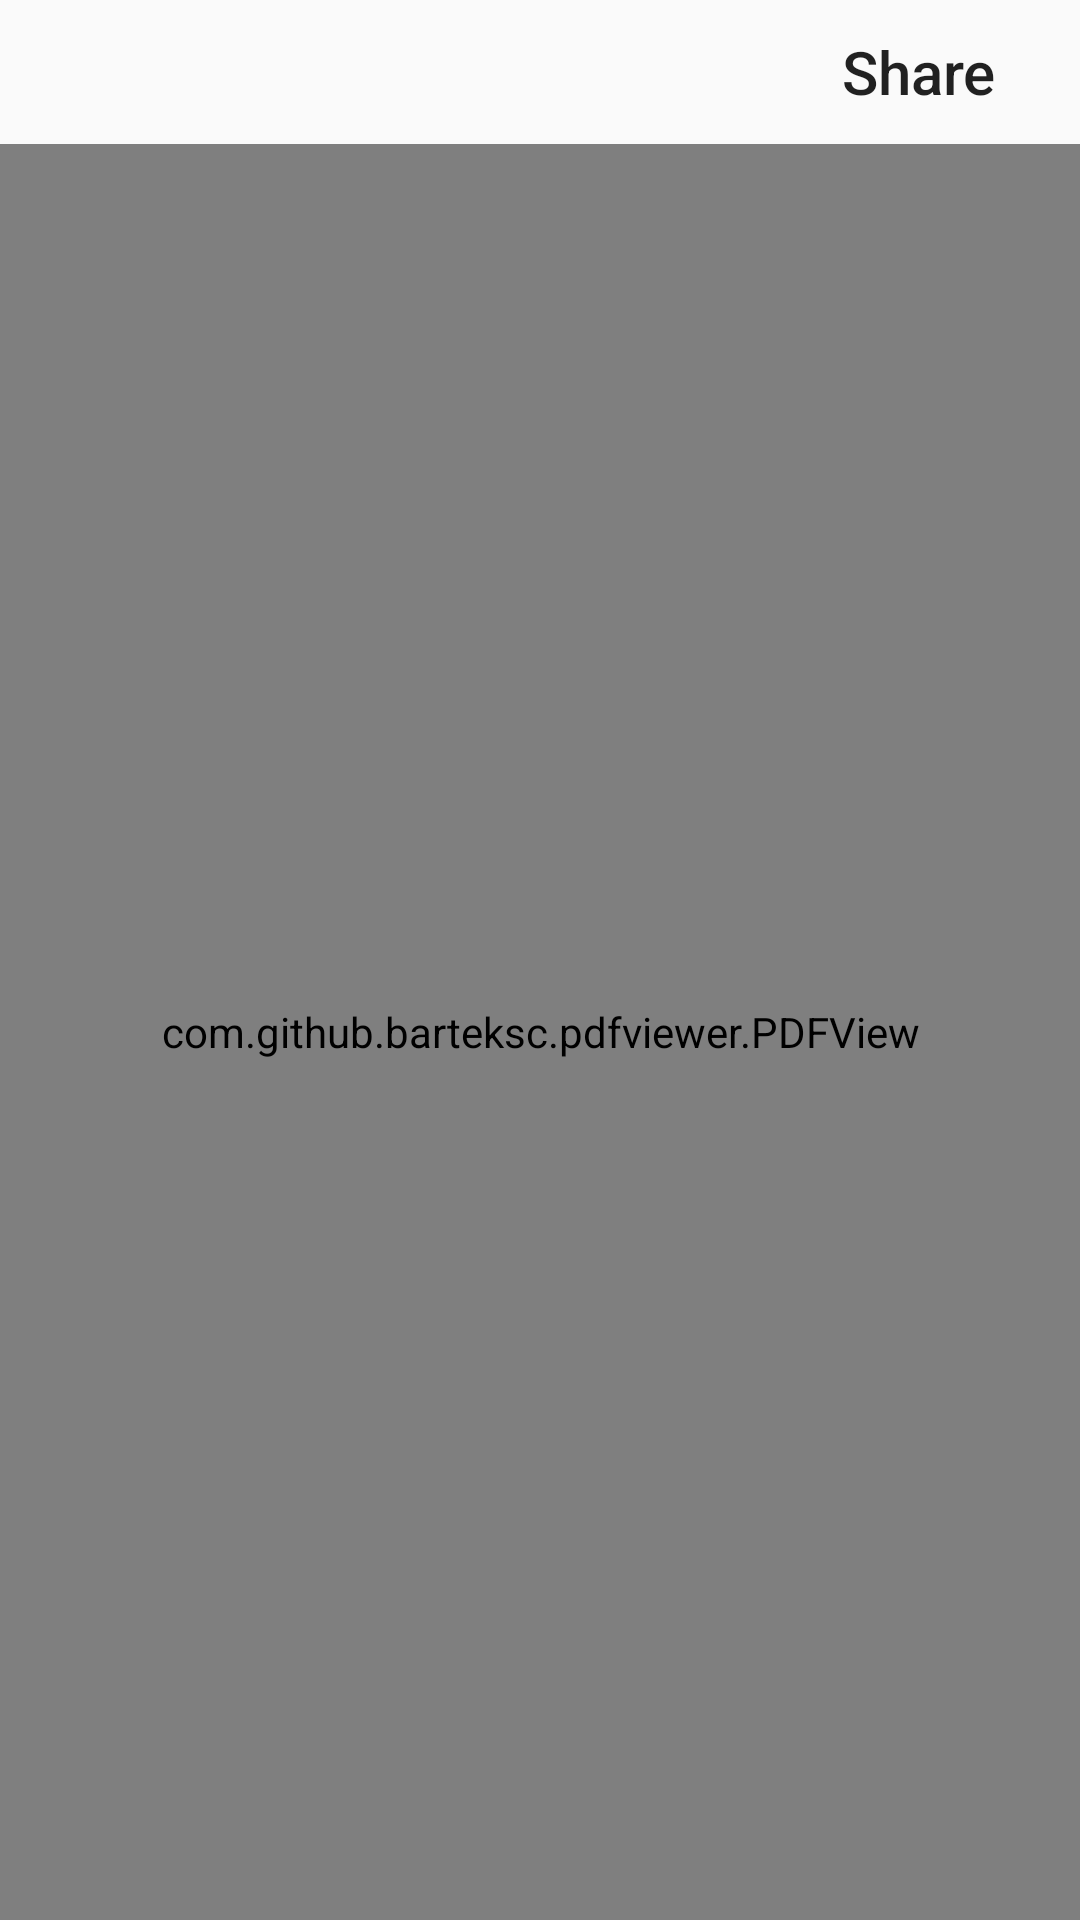

Android layout source for this screen:
<!-- AndroidManifest.xml: application theme Theme.ProfissionalAccountant -->
<!-- res/layout/activity_pdf_view.xml -->
<?xml version="1.0" encoding="utf-8"?>
<RelativeLayout xmlns:android="http://schemas.android.com/apk/res/android"
    xmlns:app="http://schemas.android.com/apk/res-auto"
    xmlns:tools="http://schemas.android.com/tools"
    android:layout_width="match_parent"
    android:layout_height="match_parent"
    tools:context=".PublicFunc.pdf_view">
    <LinearLayout
        android:layout_width="match_parent"
        android:layout_height="wrap_content"
        android:orientation="vertical"
        android:id="@+id/sharelayout">
        <Button
            android:layout_width="wrap_content"
            android:layout_height="wrap_content"
            android:id="@+id/share"
            android:drawableStart="@drawable/share"
            android:text="@string/share"
            android:textAllCaps="false"
            android:textSize="20sp"
            android:drawablePadding="5dp"
            android:layout_marginEnd="10dp"
            android:background="@android:color/transparent"
            android:layout_gravity="end"/>
    </LinearLayout>
<com.github.barteksc.pdfviewer.PDFView
    android:layout_width="match_parent"
    android:layout_height="match_parent"
    android:layout_below="@id/sharelayout"
    android:id="@+id/pdfViewr"/>
</RelativeLayout>
<!-- resources referenced by this layout -->
<resources>
  <string name="share">Share</string>
  <style name="Theme.ProfissionalAccountant" parent="Theme.MaterialComponents.DayNight.NoActionBar.Bridge">
          
          <item name="colorPrimary">@color/primary</item>
          <item name="colorPrimaryVariant">@color/purple_700</item>
          <item name="colorOnPrimary">@color/white</item>
          
          <item name="colorSecondary">@color/teal_200</item>
          <item name="colorSecondaryVariant">@color/teal_700</item>
          <item name="colorOnSecondary">@color/black</item>
          
          <item name="android:statusBarColor">?attr/colorPrimaryVariant</item>
          
      </style>
  <color name="primary">#27707E</color>
  <color name="purple_700">#FF3700B3</color>
  <color name="white">#FFFFFFFF</color>
  <color name="teal_200">#FF03DAC5</color>
  <color name="teal_700">#FF018786</color>
  <color name="black">#FF000000</color>
</resources>
